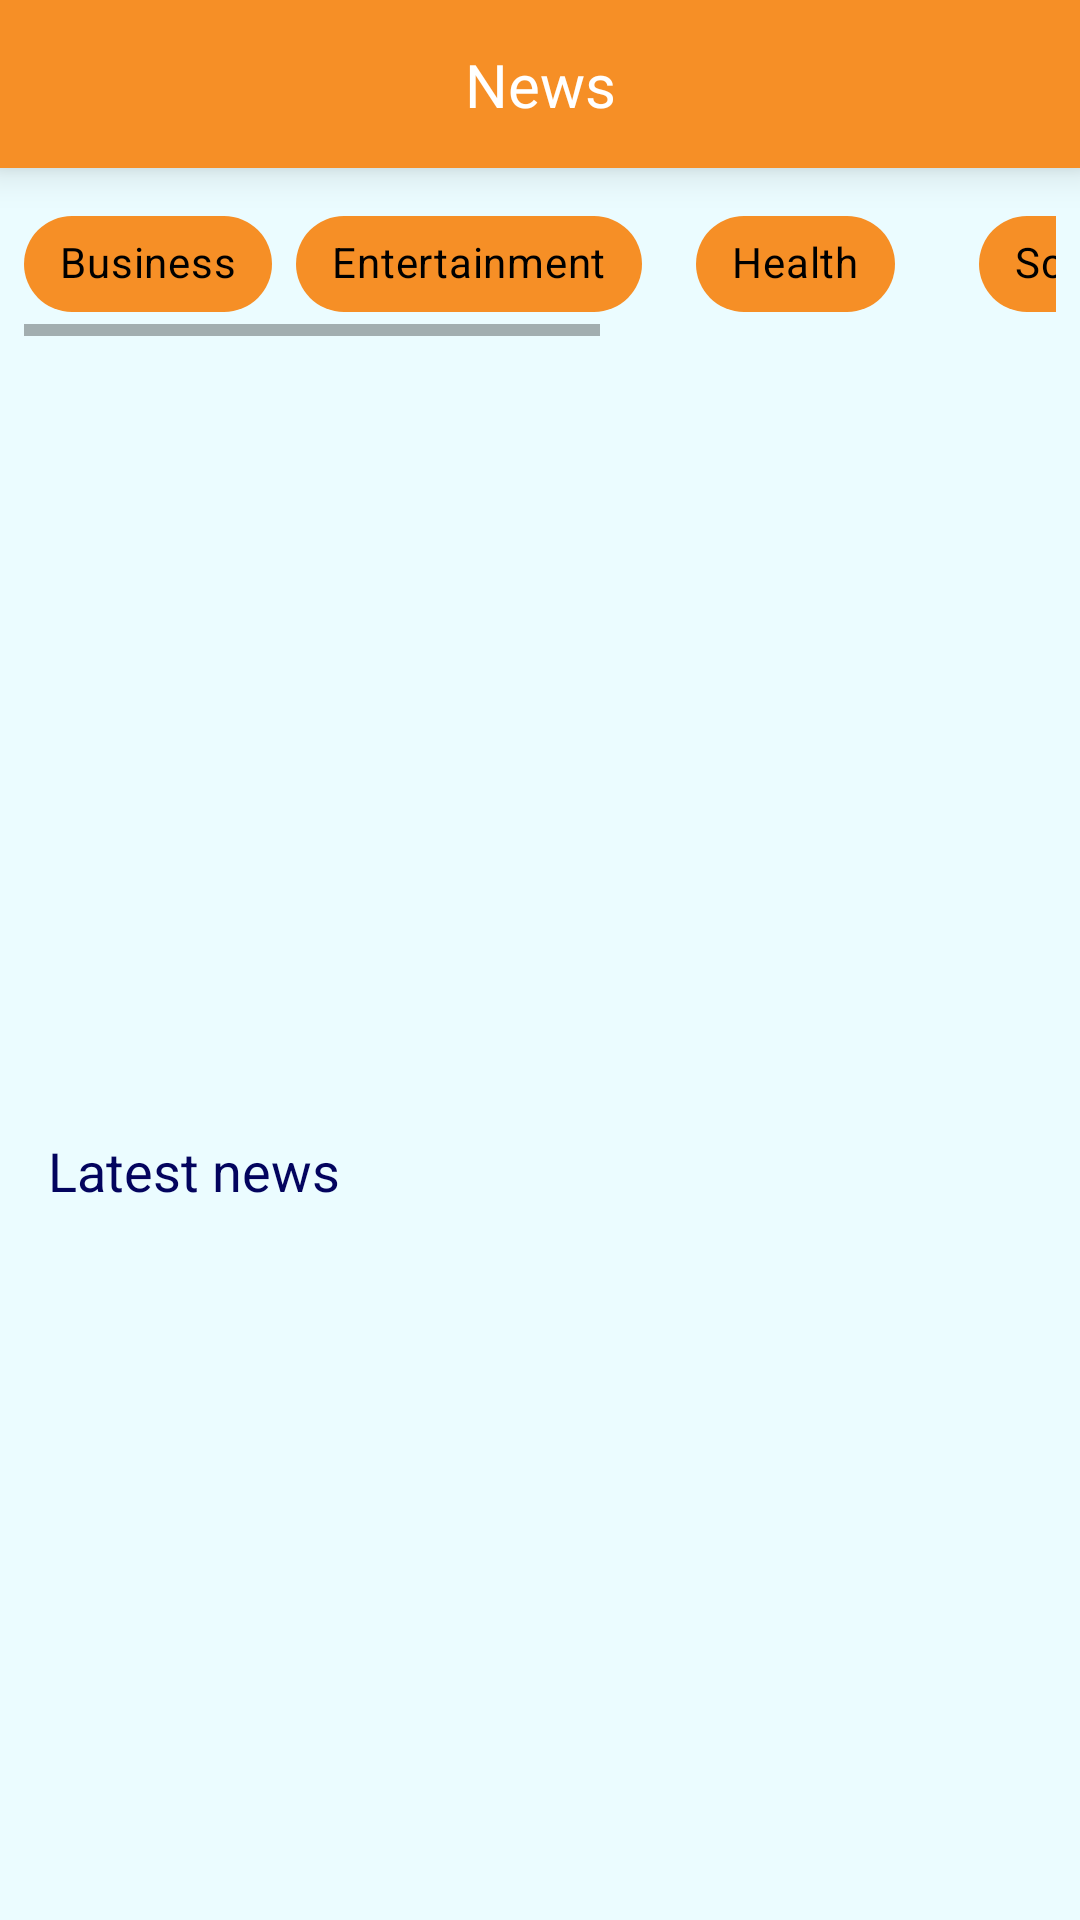

The Android layout XML behind this screen, and the referenced resources:
<!-- AndroidManifest.xml: application theme Theme.NewsAppXMLBY -->
<!-- res/layout/screen_home.xml -->
<?xml version="1.0" encoding="utf-8"?>
<androidx.constraintlayout.widget.ConstraintLayout xmlns:android="http://schemas.android.com/apk/res/android"
    xmlns:app="http://schemas.android.com/apk/res-auto"
    xmlns:tools="http://schemas.android.com/tools"
    android:layout_width="match_parent"
    android:layout_height="match_parent"
    android:background="@color/main4">

    <View

        android:id="@+id/action_bar"
        android:layout_width="match_parent"
        android:layout_height="?actionBarSize"
        android:background="@color/main3"
        android:elevation="8dp"
        app:layout_constraintEnd_toEndOf="parent"
        app:layout_constraintStart_toStartOf="parent"
        app:layout_constraintTop_toTopOf="parent" />

    <TextView
        android:layout_width="wrap_content"
        android:layout_height="wrap_content"
        android:elevation="10dp"
        android:fontFamily="@font/robo"
        android:text="@string/app_name"
        android:textColor="@color/white"
        android:textSize="20sp"
        app:layout_constraintBottom_toBottomOf="@id/action_bar"
        app:layout_constraintEnd_toEndOf="parent"
        app:layout_constraintStart_toStartOf="parent"
        app:layout_constraintTop_toTopOf="parent" />

    <androidx.core.widget.NestedScrollView

        android:layout_width="match_parent"
        android:layout_height="wrap_content"
        android:overScrollMode="never"
        app:layout_constraintBottom_toBottomOf="parent"
        app:layout_constraintTop_toBottomOf="@id/action_bar"
        app:layout_constraintVertical_bias="0">

        <androidx.constraintlayout.widget.ConstraintLayout
            android:layout_width="match_parent"
            android:layout_height="wrap_content">


            <HorizontalScrollView
                android:id="@+id/scroll_categories"
                android:layout_width="0dp"
                android:layout_height="wrap_content"
                android:layout_margin="8dp"
                android:overScrollMode="never"
                android:scrollIndicators="none"
                app:layout_constraintEnd_toEndOf="parent"
                app:layout_constraintStart_toStartOf="parent"
                app:layout_constraintTop_toTopOf="parent"
                tools:layout_editor_absoluteY="64dp">

                <com.google.android.material.chip.ChipGroup
                    android:id="@+id/priorityChipGroup"
                    android:layout_width="wrap_content"
                    android:layout_height="wrap_content"
                    android:layout_gravity="start"
                    android:overScrollMode="never"
                    app:checkedChip="@id/business"
                    app:selectionRequired="true"
                    app:singleSelection="true">

                    <com.google.android.material.chip.Chip
                        android:id="@+id/business"
                        style="@style/Widget.MaterialComponents.Chip.Choice"
                        android:layout_width="wrap_content"
                        android:layout_height="wrap_content"
                        android:backgroundTint="@color/main3"
                        android:gravity="center"
                        android:text="Business"
                        android:textColor="@color/black" />

                    <com.google.android.material.chip.Chip

                        android:id="@+id/entertainment"
                        style="@style/Widget.MaterialComponents.Chip.Choice"
                        android:layout_width="wrap_content"
                        android:layout_height="wrap_content"
                        android:backgroundTint="@color/main3"
                        android:gravity="center"
                        android:text="Entertainment"
                        android:textColor="@color/black" />

                    <com.google.android.material.chip.Chip

                        android:id="@+id/health"
                        style="@style/Widget.MaterialComponents.Chip.Choice"
                        android:layout_width="wrap_content"
                        android:layout_height="wrap_content"
                        android:layout_margin="10dp"
                        android:backgroundTint="@color/main3"
                        android:gravity="center"
                        android:text="Health"
                        android:textColor="@color/black" />

                    <com.google.android.material.chip.Chip
                        android:id="@+id/science"
                        style="@style/Widget.MaterialComponents.Chip.Choice"
                        android:layout_width="wrap_content"
                        android:layout_height="wrap_content"
                        android:layout_margin="10dp"
                        android:backgroundTint="@color/main3"
                        android:gravity="center"
                        android:text="Science"
                        android:textColor="@color/black" />

                    <com.google.android.material.chip.Chip
                        android:id="@+id/sport"
                        style="@style/Widget.MaterialComponents.Chip.Choice"
                        android:layout_width="wrap_content"
                        android:layout_height="wrap_content"
                        android:layout_margin="10dp"
                        android:backgroundTint="@color/main3"
                        android:gravity="center"
                        android:text="Sport"
                        android:textColor="@color/black" />

                    <com.google.android.material.chip.Chip
                        android:id="@+id/technology"
                        style="@style/Widget.MaterialComponents.Chip.Choice"
                        android:layout_width="wrap_content"
                        android:layout_height="wrap_content"
                        android:layout_margin="10dp"
                        android:backgroundTint="@color/main3"
                        android:gravity="center"
                        android:text="Technology"
                        android:textColor="@color/black" />

                </com.google.android.material.chip.ChipGroup>
            </HorizontalScrollView>

            <androidx.recyclerview.widget.RecyclerView
                android:id="@+id/containerCategorized"
                android:layout_width="match_parent"
                android:layout_height="250dp"
                android:orientation="horizontal"
                app:layoutManager="androidx.recyclerview.widget.LinearLayoutManager"
                app:layout_constraintEnd_toEndOf="parent"
                app:layout_constraintStart_toStartOf="parent"
                app:layout_constraintTop_toBottomOf="@+id/scroll_categories"
                tools:listitem="@layout/item_categorized" />

            <TextView
                android:id="@+id/textLatestNews"
                android:layout_width="wrap_content"
                android:layout_height="wrap_content"
                android:layout_margin="16dp"
                android:gravity="center"
                android:text="Latest news"
                android:textColor="@color/main"
                android:textSize="18sp"
                app:layout_constraintStart_toStartOf="parent"
                app:layout_constraintTop_toBottomOf="@id/containerCategorized" />

            <androidx.recyclerview.widget.RecyclerView
                android:id="@+id/containerLatest"
                android:layout_width="match_parent"
                android:layout_height="wrap_content"
                android:layout_marginTop="8dp"
                android:layout_marginBottom="@dimen/_50sdp"
                android:orientation="vertical"
                android:overScrollMode="never"
                app:layoutManager="androidx.recyclerview.widget.LinearLayoutManager"
                app:layout_constraintBottom_toBottomOf="parent"
                app:layout_constraintEnd_toEndOf="parent"
                app:layout_constraintStart_toStartOf="parent"
                app:layout_constraintTop_toBottomOf="@id/textLatestNews"
                app:layout_constraintVertical_bias="0.0"
                tools:listitem="@layout/item_everything_main" />


        </androidx.constraintlayout.widget.ConstraintLayout>

    </androidx.core.widget.NestedScrollView>

</androidx.constraintlayout.widget.ConstraintLayout>
<!-- res/layout/item_categorized.xml (included above) -->
<?xml version="1.0" encoding="utf-8"?>
<androidx.cardview.widget.CardView xmlns:android="http://schemas.android.com/apk/res/android"
    xmlns:app="http://schemas.android.com/apk/res-auto"
    android:id="@+id/rootLayout"
    android:layout_width="@dimen/_250sdp"
    android:layout_height="match_parent"
    android:layout_gravity="center"
    android:layout_margin="@dimen/_5sdp"
    android:clickable="true"
    android:focusable="true"
    android:foreground="?attr/selectableItemBackgroundBorderless"
    app:cardCornerRadius="@dimen/_10sdp"
    app:cardElevation="@dimen/_10sdp">

    <androidx.constraintlayout.widget.ConstraintLayout
        android:layout_width="match_parent"
        android:layout_height="match_parent">

        <ImageView
            android:id="@+id/image"
            android:layout_width="match_parent"
            android:layout_height="match_parent"
            android:scaleType="centerCrop"
            android:src="@drawable/ic_launcher_background"
            android:foreground="@drawable/back_style_item"
            app:layout_constraintBottom_toBottomOf="parent"
            app:layout_constraintLeft_toLeftOf="parent"
            app:layout_constraintRight_toRightOf="parent"
            app:layout_constraintTop_toTopOf="parent"
            app:layout_constraintVertical_bias="0.2" />

        <com.airbnb.lottie.LottieAnimationView

            android:id="@+id/lottieLoading"
            android:layout_width="@dimen/_40sdp"
            android:layout_height="@dimen/_40sdp"
            android:elevation="40dp"
            app:layout_constraintBottom_toBottomOf="@id/image"
            app:layout_constraintLeft_toLeftOf="@id/image"
            app:layout_constraintRight_toRightOf="@id/image"
            app:layout_constraintTop_toTopOf="@id/image"
            app:lottie_autoPlay="true"
            app:lottie_loop="true"
            app:lottie_rawRes="@raw/loading" />

        <TextView

            android:id="@+id/title"
            android:layout_width="@dimen/_180sdp"
            android:layout_height="wrap_content"
            android:layout_marginTop="@dimen/_10sdp"
            android:layout_marginBottom="@dimen/_10sdp"
            android:ellipsize="end"
            android:fontFamily="@font/new_font"
            android:gravity="center"
            android:maxLines="2"
            android:text="Oliy ta'lim muassasalarining bakalaviratiga qabul"
            android:textColor="@color/white"
            android:textSize="@dimen/_12sdp"
            app:layout_constraintBottom_toBottomOf="parent"
            app:layout_constraintLeft_toLeftOf="parent"
            app:layout_constraintRight_toRightOf="parent"
            app:layout_constraintTop_toTopOf="parent"
            app:layout_constraintVertical_bias="1" />

    </androidx.constraintlayout.widget.ConstraintLayout>

</androidx.cardview.widget.CardView>
<!-- res/layout/item_everything_main.xml (included above) -->
<?xml version="1.0" encoding="utf-8"?>
<androidx.cardview.widget.CardView xmlns:android="http://schemas.android.com/apk/res/android"
    xmlns:app="http://schemas.android.com/apk/res-auto"
    android:id="@+id/rootContainer"
    android:layout_width="match_parent"
    android:layout_height="100dp"
    android:layout_marginHorizontal="10dp"
    android:layout_marginVertical="6dp"
    app:cardCornerRadius="16dp">

    <androidx.constraintlayout.widget.ConstraintLayout
        android:layout_width="match_parent"
        android:layout_height="match_parent">

        <ImageView
            android:id="@+id/ivItem"
            android:layout_width="80dp"
            android:layout_height="match_parent"
            android:scaleType="centerCrop"
            android:src="@drawable/ic_launcher_background"
            app:layout_constraintBottom_toBottomOf="parent"
            app:layout_constraintStart_toStartOf="parent"
            app:layout_constraintTop_toTopOf="parent" />

        <TextView
            android:id="@+id/tvTitle"
            android:layout_width="0dp"
            android:layout_height="wrap_content"
            android:fontFamily="@font/new_font"
            android:maxLines="3"
            android:paddingHorizontal="8dp"
            android:text="Elon Musk Just bought Twitter fo 44-Billion Dollars"
            android:textColor="@color/black"
            android:textSize="14sp"
            android:letterSpacing="0.1"
            android:textStyle="bold"
            app:layout_constraintBottom_toTopOf="@+id/tvDate"
            app:layout_constraintEnd_toEndOf="parent"
            app:layout_constraintHorizontal_bias="0.0"
            app:layout_constraintStart_toEndOf="@+id/ivItem"
            app:layout_constraintTop_toTopOf="parent"
            app:layout_constraintVertical_bias="0.571" />

        <TextView
            android:id="@+id/tvDate"
            android:layout_width="0dp"
            android:layout_height="wrap_content"
            android:layout_margin="8dp"
            android:inputType="text"
            android:maxEms="30"
            android:maxLines="1"
            android:text="10/10/2022"
            android:textAlignment="textEnd"
            android:textColor="@color/main2"
            app:layout_constraintBottom_toBottomOf="parent"
            app:layout_constraintEnd_toEndOf="parent"
            app:layout_constraintStart_toEndOf="@+id/ivItem" />

    </androidx.constraintlayout.widget.ConstraintLayout>


</androidx.cardview.widget.CardView>
<!-- resources referenced by this layout -->
<resources>
  <color name="black">#FF000000</color>
  <color name="main">#03045e</color>
  <color name="main2">#0077b6</color>
  <color name="main3">#F68F26</color>
  <color name="main4">#EBFCFF</color>
  <color name="white">#FFFFFFFF</color>
  <!-- drawable back_style_item (drawable) -->
  <?xml version="1.0" encoding="utf-8"?>
  <selector xmlns:android="http://schemas.android.com/apk/res/android">
      <item>
          <shape android:shape="rectangle">
              <gradient android:angle="90" android:startColor="#9C000000" />
          </shape>
      </item>
  </selector>
  <string name="app_name">News</string>
  <style name="Theme.NewsAppXMLBY" parent="Theme.MaterialComponents.DayNight.NoActionBar">
          
          <item name="colorPrimary">@color/main3</item>
          <item name="colorPrimaryVariant">@color/main3</item>
          <item name="colorOnPrimary">@color/white</item>
          
          <item name="colorSecondary">@color/teal_200</item>
          <item name="colorSecondaryVariant">@color/teal_700</item>
          <item name="colorOnSecondary">@color/black</item>
          
          <item name="android:statusBarColor">?attr/colorPrimaryVariant</item>
          
      </style>
  <color name="teal_200">#FF03DAC5</color>
  <color name="teal_700">#FF018786</color>
</resources>
